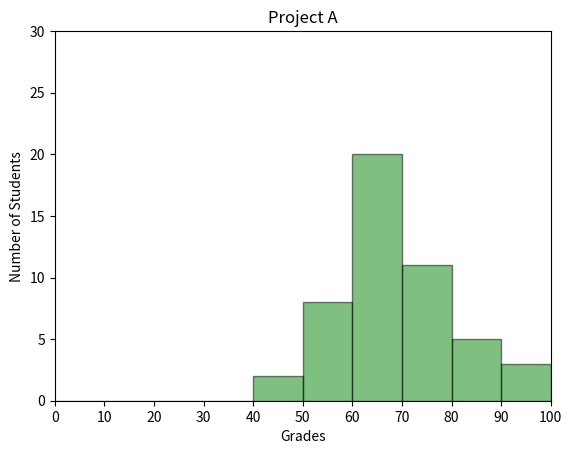

Python code for this plot:
#!/usr/bin/env python3
import numpy as np
import matplotlib.pyplot as plt

np.random.seed(5)
student_grades = np.random.normal(68, 15, 50)

# your code here
plt.xlabel('Grades')
plt.ylabel('Number of Students')
plt.title('Project A')

plt.yticks(range(0, 31, 5))
plt.xticks(range(0, 101, 10))

plt.xlim(0, 100)
plt.ylim(0, 30)
plt.hist(student_grades, bins=range(0, 101, 10),
         edgecolor='k', alpha=0.5, color='green')

plt.show()
